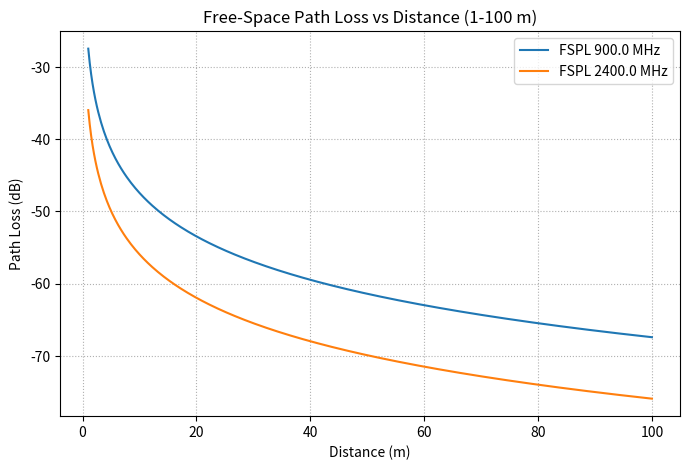
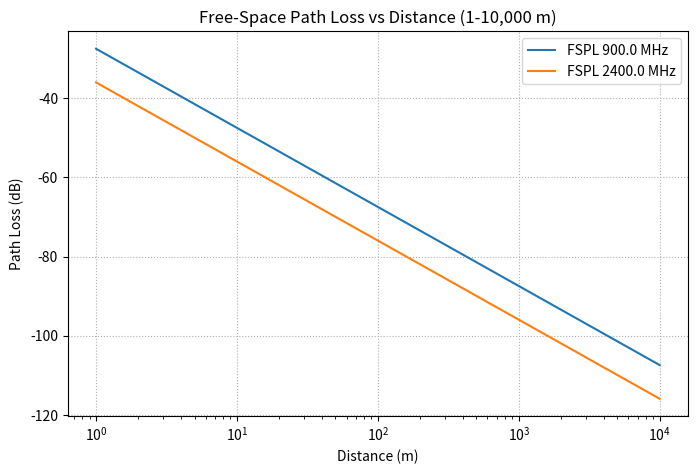
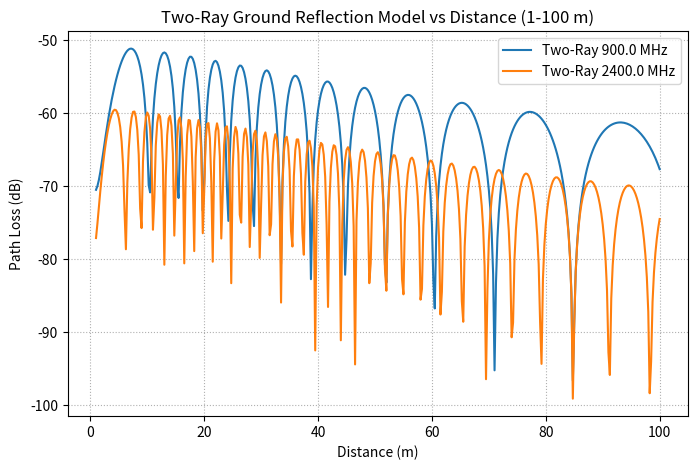
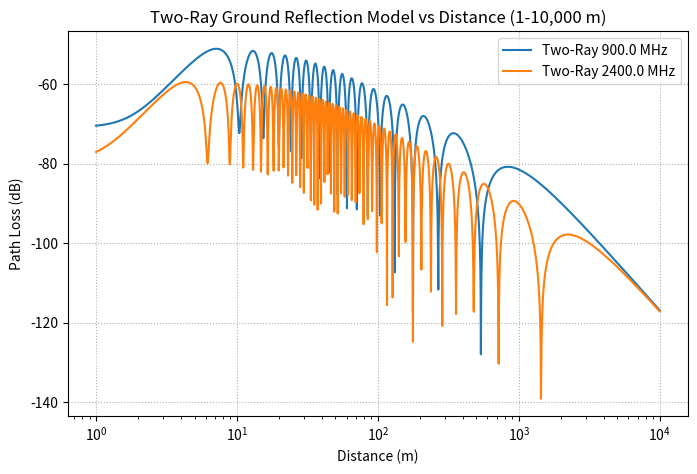

The matplotlib source for these figures, in order:
import numpy as np
import matplotlib.pyplot as plt
from matplotlib.backends.backend_pdf import PdfPages

# stałe i parametry symulacji
SPEED_OF_LIGHT = 3e8      # c = prędkość światła w próżni (m/s)
TX_GAIN = 1.6             # Gt = zysk anteny nadawczej (bez wysokości)
RX_GAIN = 1.6             # Gr = zysk anteny odbiorczej (bez wysokości)
TX_POWER = None         # Pt = moc nadana
RX_POWER = None           # Pr = moc odbierana
FREQ_LOW = 900e6          # f1 = częstotliwość fali (Hz) 900 MHz
FREQ_HIGH = 2.4e9         # f2 = częstotliwość fali (Hz) 2.4 GHz
TX_HEIGHT = 30            # h1 = wysokość anteny nadawczej TX (m)
RX_HEIGHT = 3.0           # h2 = wysokość anteny odbiorczej RX (m)

DIST_SHORT = np.arange(1.0,100.0+0.25, 0.25)   # odległości krótkie (m) 1-100 m (gęsto)
DIST_LONG = np.logspace(0, 4, 2000)            # odległości długie (m) 1-10000 m (rzadko)


def calculate_fspl_ratio(frequency_hz, distance_m):
    '''
    stosunek PR/PT w modelu wolnej przestrzeni (Free-Space Path Loss) bezpośrednio.
    wrór: PR/PT = (Gt *Gr*(lambda/(4*pi*d))^2
    lambda = c/f -> długość fali radiowej
    '''
    wavelength = SPEED_OF_LIGHT / frequency_hz
    return (TX_GAIN * RX_GAIN * (wavelength / (4 * np.pi * distance_m))**2)
    
def calculate_two_ray_ratio(frequency_hz, distance_m):
    '''
    stosunek PR/PT w modelu dwóch promieni (Two-Ray Ground Reflection Model) z odbiciem.
    wrór: PR/PT = (Gt *Gr*(h1*h2/d^2)^2   -> asymptotyczne przybliżenie
    '''
    WAVELENGTH = SPEED_OF_LIGHT / frequency_hz
    direct_path = np.sqrt((TX_HEIGHT - RX_HEIGHT)**2 + distance_m**2)
    reflected_path = np.sqrt((TX_HEIGHT + RX_HEIGHT)**2 + distance_m**2)
    
    phase_direct = -2.0*np.pi*frequency_hz*(direct_path/SPEED_OF_LIGHT)
    phase_reflected = -2.0*np.pi*frequency_hz*(reflected_path/SPEED_OF_LIGHT)
    
    combined_field = (np.exp(1j * phase_direct)/ direct_path) - (np.exp(1j * phase_reflected)/ reflected_path)
    
    return (TX_GAIN * RX_GAIN * (WAVELENGTH / (4.0 * np.pi))**2 * np.abs(combined_field)**2)


def linear_to_db(power_ratio):
    '''
    konwersja liniowa na decybelową
    wrór: L[dB] = 10*log10(Pr / Pt)
    '''
    power_ratio = np.maximum(power_ratio, 1e-300)  # unikanie log(0)
    return 10.0 * np.log10(power_ratio)


CHECK_DISTANCES = np.array([100.0, 10_000.0])
sumary_data = []

for frequency in [FREQ_LOW, FREQ_HIGH]:
    for distance in CHECK_DISTANCES:
        ratio_fspl = calculate_fspl_ratio(frequency, distance)
        ratio_two_ray = calculate_two_ray_ratio(frequency, distance)
        delay_s = distance / SPEED_OF_LIGHT   # opóźnienie w sygnale (s)
        
        sumary_data.append({
            "Frequency_MHz": frequency/1e6,
            "Distance_m": distance,
            "FSPL_dB": linear_to_db(ratio_fspl),
            "TwoRay_dB": linear_to_db(ratio_two_ray),
            "Delay_us": delay_s * 1e6
        })
        
        
def plot_fspl_vs_distance(distatance_array, title_suffix):
    '''
    wykres FSPL dla dwuch częstotliwości
    '''
    plt.plot(distatance_array,linear_to_db(calculate_fspl_ratio(FREQ_LOW, distatance_array)), label=f'FSPL {FREQ_LOW/1e6} MHz')
    plt.plot(distatance_array,linear_to_db(calculate_fspl_ratio(FREQ_HIGH, distatance_array)), label=f'FSPL {FREQ_HIGH/1e6} MHz')
    
    plt.xlabel('Distance (m)')
    plt.ylabel('Path Loss (dB)')
    plt.title(f'Free-Space Path Loss vs Distance {title_suffix}')
    plt.grid(True, linestyle=":")
    plt.legend()

    
def plot_two_ray_vs_distance(distatance_array, title_suffix):
    '''
    wykres Two-Ray dla dwuch częstotliwości
    '''
    plt.plot(distatance_array,linear_to_db(calculate_two_ray_ratio(FREQ_LOW, distatance_array)), label=f'Two-Ray {FREQ_LOW/1e6} MHz')
    plt.plot(distatance_array,linear_to_db(calculate_two_ray_ratio(FREQ_HIGH, distatance_array)), label=f'Two-Ray {FREQ_HIGH/1e6} MHz')
    
    plt.xlabel('Distance (m)')
    plt.ylabel('Path Loss (dB)')
    plt.title(f'Two-Ray Ground Reflection Model vs Distance {title_suffix}')
    plt.grid(True, linestyle=":")
    plt.legend()
    
plots=[]

# (1) FSPL 1-100 m
fig1 = plt.figure(figsize=(8,5))
plot_fspl_vs_distance(DIST_SHORT, '(1-100 m)')
plots.append(fig1)

# (2) FSPL 1-10,000 m (skala logarytmiczna)
fig2 = plt.figure(figsize=(8,5))
plt.semilogx(DIST_LONG, linear_to_db(calculate_fspl_ratio(FREQ_LOW, DIST_LONG)), label=f'FSPL {FREQ_LOW/1e6} MHz')
plt.semilogx(DIST_LONG, linear_to_db(calculate_fspl_ratio(FREQ_HIGH, DIST_LONG)), label=f'FSPL {FREQ_HIGH/1e6} MHz')
plt.xlabel('Distance (m)')
plt.ylabel('Path Loss (dB)')
plt.title('Free-Space Path Loss vs Distance (1-10,000 m)')
plt.grid(True, linestyle=":")
plt.legend()
plots.append(fig2)

# (3) Two-Ray 1-100 m
fig3 = plt.figure(figsize=(8,5))
plot_two_ray_vs_distance(DIST_SHORT, '(1-100 m)')
plots.append(fig3)

# (4) Two-Ray 1-10,000 m (skala logarytmiczna)
fig4 = plt.figure(figsize=(8,5))
plt.semilogx(DIST_LONG, linear_to_db(calculate_two_ray_ratio(FREQ_LOW, DIST_LONG)), label=f'Two-Ray {FREQ_LOW/1e6} MHz')
plt.semilogx(DIST_LONG, linear_to_db(calculate_two_ray_ratio(FREQ_HIGH, DIST_LONG)), label=f'Two-Ray {FREQ_HIGH/1e6} MHz')
plt.xlabel('Distance (m)')
plt.ylabel('Path Loss (dB)')
plt.title('Two-Ray Ground Reflection Model vs Distance (1-10,000 m)')
plt.grid(True, linestyle=":")
plt.legend()
plots.append(fig4)


def generate_conclusions(results):
    '''
    generowanie wniosków na podstawie wyników
    '''
   
    conclusions = []
    conclusions.append("Wnioski z analizy propagacji fal radiowych:\n"
                           '''  Odbicia fal powoduje nakładanie sie sygnałów bezpośrednich i odbitych. Przez to w odbiorniku sygnał może się wzmacniać albo wygaszać, co na wykresach widac jako charakterystyczne 'falowanie' poziomu mocy. To zjawisko nazywa się 'fadlingiem wielodrogowym', czyli częstotliwościowo-selektywnym zanikaniem sygnału.\n'''
                           '''  Wraz ze wzrostem częstotliwości (z 900 MHz do 2.4 GHz) spadek mocy jest większy - tłumienie rośnie proporcjonalnie do kwadratu częstotliwości. Dla tej samej odległości sygnał 2.4 GHz ma więc niższy poziom niż 900 Mhz, a różnice są szczególnie widoczne przy dużych odległościach, np. 10 km.\n'''
                           '''  Odległość ma równiez duży wpływ na spadek mocy. Przy małych odległościach (do ok. 100 m) wyniki z modeli FSPL i dwudrogowego są podobne, ale przy wiekszych dystansach pojawia się wyraźna interferencja (nakładanie się fal). Opóźnienie sygnału rośnie liniowo z odległością (ok.0,33 microsekundy na 100 m).\n'''
                           '''  Falujące wykresy z modelu dwudrogowego wynikają z interferencji fal bezpośrednich i odbitych dlatego pojawiają się minima i maxima mocy, a ich położenie zależy do częstotliwości i odległości. W praktyce takie zjawisko może powodować problemy z jakością odbioru sygnału, szczególnie w środowiskach miejskich z wieloma przeszkodami i odbiciami.\n\n''') 
    for res in results:
        conclusions.append(f"Dla częstotliwości {res['Frequency_MHz']} MHz i odległości {res['Distance_m']} m:\n"
                      f"- Strata w modelu FSPL: {res['FSPL_dB']:.2f} dB\n"
                      f"- Strata w modelu Two-Ray: {res['TwoRay_dB']:.2f} dB\n"
                      f"- Opóźnienie sygnału: {res['Delay_us']:.2f} ns\n")
       
    return "\n".join(conclusions)

conclusions_text = generate_conclusions(sumary_data)

OUTPUT_PDF = 'sprawozdanie_propagacji_fal.pdf'

with PdfPages(OUTPUT_PDF) as pdf:
    
    fig_text = plt.figure(figsize=(8.27, 11.69))  # A4 size in inches
    plt.axis('off')
    plt.text(0.05, 0.95, "Sprawozdanie z Propagacji Fal Radiowych\n\n" + conclusions_text , fontsize=14, va='top', ha='left', wrap=True)
    pdf.savefig(fig_text, bbox_inches='tight')
    plt.close(fig_text)
    
    for fig in plots:
        pdf.savefig(fig, bbox_inches='tight')
        plt.close(fig)
    
print(f'Sprawozdanie zapisane do pliku: {OUTPUT_PDF}')
